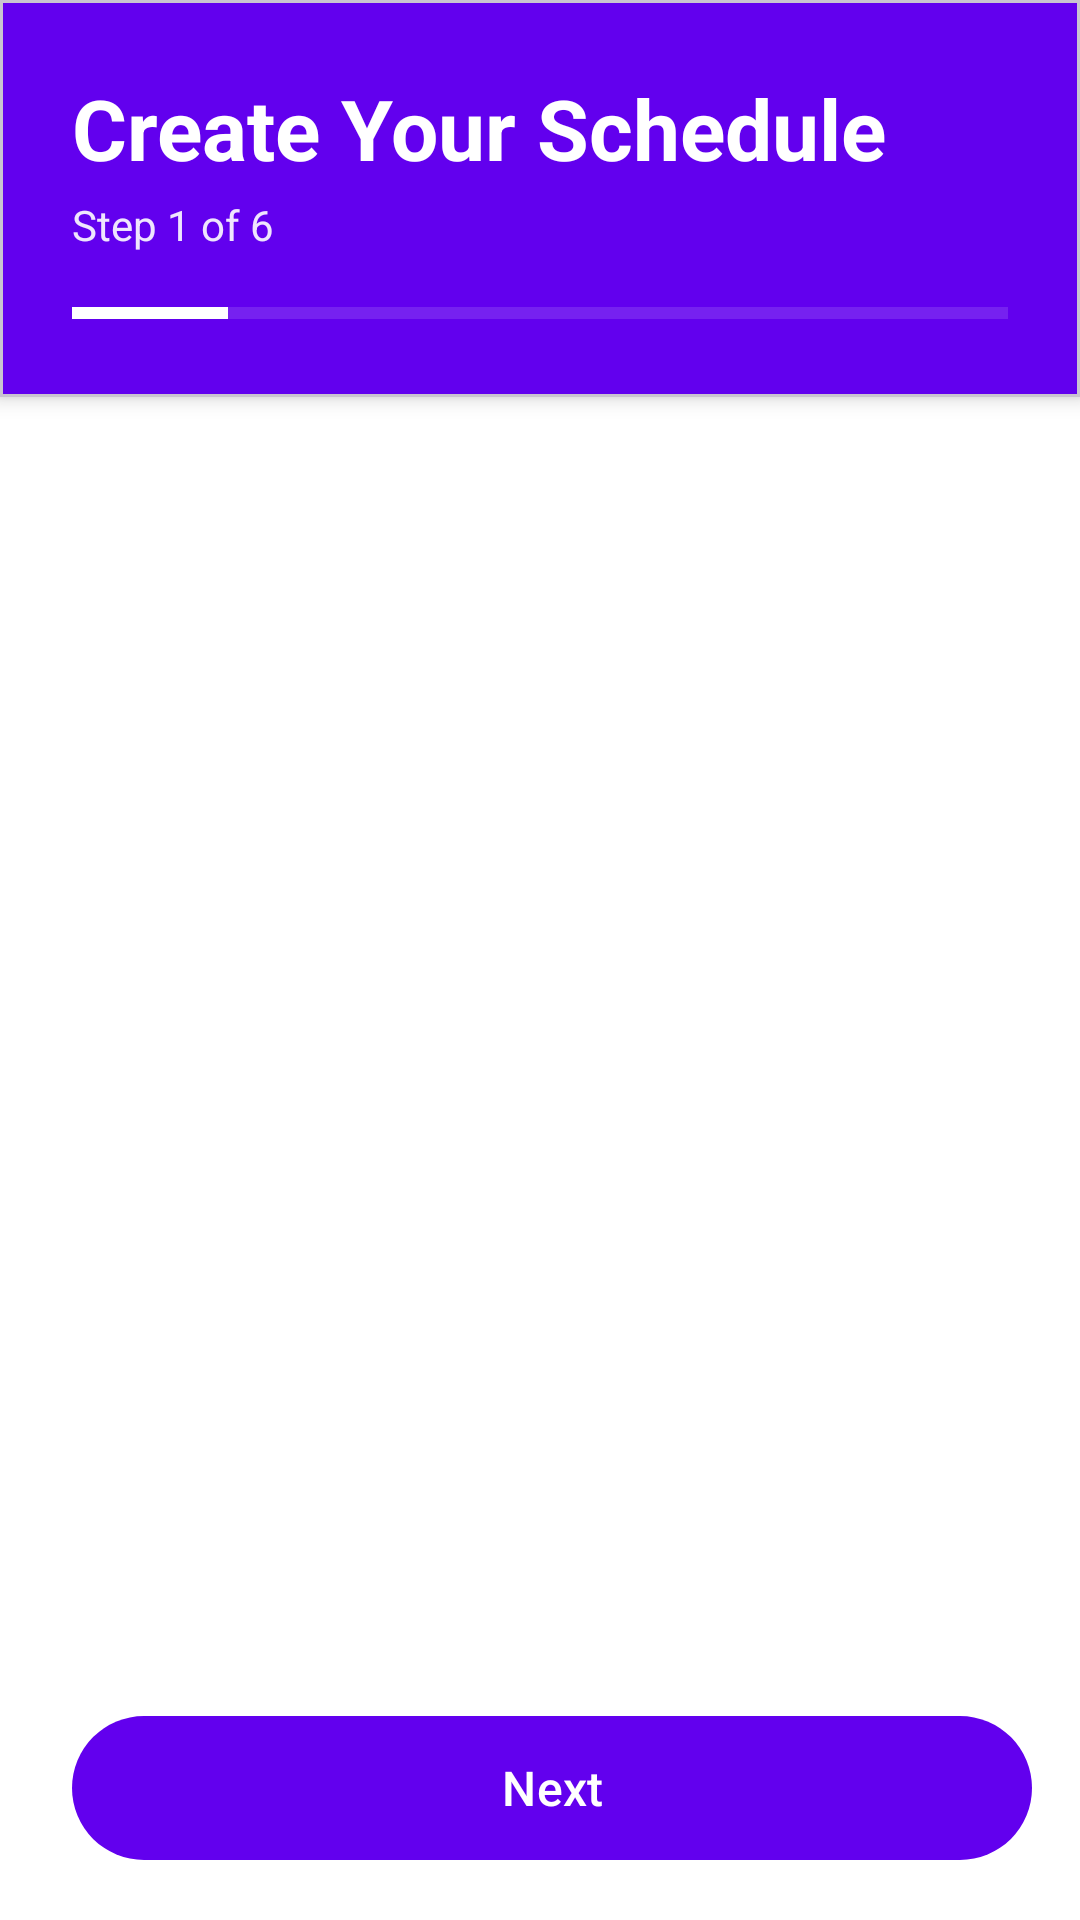

Layout XML and referenced resources for this Android screen:
<!-- AndroidManifest.xml: application theme Theme.MyAdvancedSchedule -->
<!-- res/layout/activity_setup_schedule.xml -->
<?xml version="1.0" encoding="utf-8"?>
<androidx.constraintlayout.widget.ConstraintLayout xmlns:android="http://schemas.android.com/apk/res/android"
    xmlns:app="http://schemas.android.com/apk/res-auto"
    android:layout_width="match_parent"
    android:layout_height="match_parent"
    android:background="@color/white">

    
    <com.google.android.material.card.MaterialCardView
        android:id="@+id/headerCard"
        android:layout_width="match_parent"
        android:layout_height="wrap_content"
        app:cardElevation="4dp"
        app:cardCornerRadius="0dp"
        app:layout_constraintTop_toTopOf="parent">

        <LinearLayout
            android:layout_width="match_parent"
            android:layout_height="wrap_content"
            android:orientation="vertical"
            android:padding="24dp"
            android:background="@color/purple_500">

            <TextView
                android:id="@+id/tvTitle"
                android:layout_width="wrap_content"
                android:layout_height="wrap_content"
                android:text="Create Your Schedule"
                android:textColor="@color/white"
                android:textSize="28sp"
                android:textStyle="bold" />

            <TextView
                android:id="@+id/tvSubtitle"
                android:layout_width="wrap_content"
                android:layout_height="wrap_content"
                android:text="Step 1 of 6"
                android:textColor="@color/white"
                android:textSize="14sp"
                android:layout_marginTop="4dp"
                android:alpha="0.9" />

            
            <ProgressBar
                android:id="@+id/progressBar"
                style="?android:attr/progressBarStyleHorizontal"
                android:layout_width="match_parent"
                android:layout_height="8dp"
                android:layout_marginTop="16dp"
                android:max="6"
                android:progress="1"
                android:progressTint="@color/white"
                android:progressBackgroundTint="#80FFFFFF" />

        </LinearLayout>

    </com.google.android.material.card.MaterialCardView>

    
    <androidx.viewpager2.widget.ViewPager2
        android:id="@+id/viewPager"
        android:layout_width="match_parent"
        android:layout_height="0dp"
        app:layout_constraintTop_toBottomOf="@id/headerCard"
        app:layout_constraintBottom_toTopOf="@id/navigationLayout" />

    
    <LinearLayout
        android:id="@+id/navigationLayout"
        android:layout_width="match_parent"
        android:layout_height="wrap_content"
        android:orientation="horizontal"
        android:padding="16dp"
        android:gravity="center"
        app:layout_constraintBottom_toBottomOf="parent">

        <com.google.android.material.button.MaterialButton
            android:id="@+id/btnPrevious"
            android:layout_width="0dp"
            android:layout_height="56dp"
            android:layout_weight="1"
            android:text="Previous"
            android:textSize="16sp"
            android:visibility="gone"
            style="@style/Widget.Material3.Button.OutlinedButton"
            android:layout_marginEnd="8dp" />

        <com.google.android.material.button.MaterialButton
            android:id="@+id/btnNext"
            android:layout_width="0dp"
            android:layout_height="56dp"
            android:layout_weight="1"
            android:text="Next"
            android:textSize="16sp"
            app:backgroundTint="@color/purple_500"
            android:layout_marginStart="8dp" />

    </LinearLayout>

</androidx.constraintlayout.widget.ConstraintLayout>
<!-- resources referenced by this layout -->
<resources>
  <color name="purple_500">#FF6200EE</color>
  <color name="white">#FFFFFFFF</color>
  <style name="Theme.MyAdvancedSchedule" parent="Base.Theme.MyAdvancedSchedule" />
  <style name="Base.Theme.MyAdvancedSchedule" parent="Theme.Material3.DayNight.NoActionBar">
          
          
      </style>
</resources>
